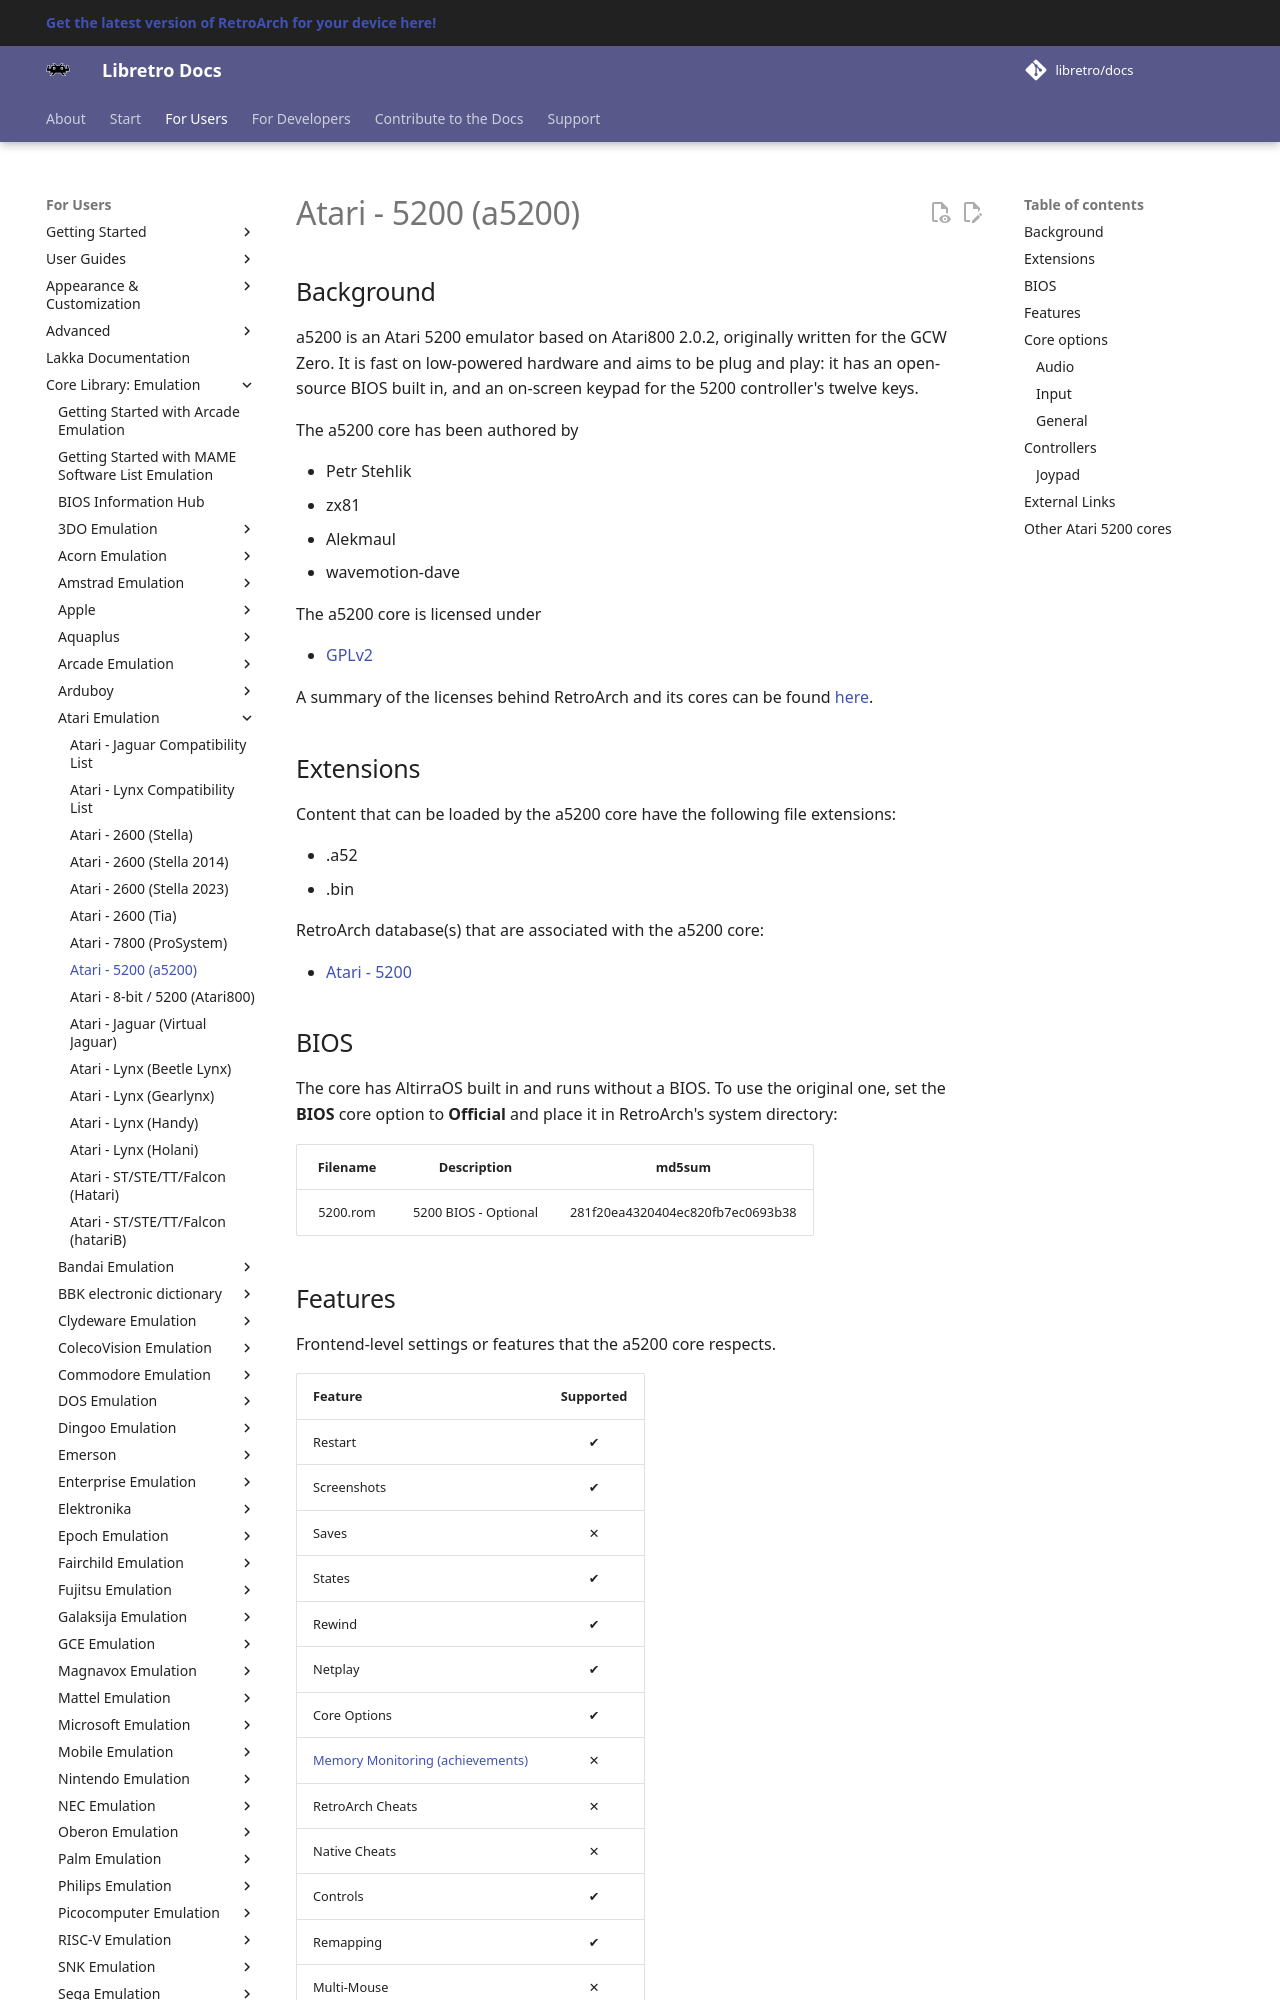

repository: libretro/docs · page: library/a5200/index.html · generator: mkdocs

---
title: "a5200 – Atari 5200 core for RetroArch"
description: "RetroArch a5200 core (Atari 5200): BIOS files, core options and controls. a5200 is an Atari 5200 emulator based on Atari800 2.0.2, originally written for the GCW Zero."
---

# Atari - 5200 (a5200)

## Background

a5200 is an Atari 5200 emulator based on Atari800 2.0.2, originally written for the GCW Zero. It is fast on low-powered hardware and aims to be plug and play: it has an open-source BIOS built in, and an on-screen keypad for the 5200 controller's twelve keys.

The a5200 core has been authored by

- Petr Stehlik
- zx81
- Alekmaul
- wavemotion-dave

The a5200 core is licensed under

- [GPLv2](https://github.com/libretro/a5200/blob/master/License.txt)

A summary of the licenses behind RetroArch and its cores can be found [here](../development/licenses.md).

## Extensions

Content that can be loaded by the a5200 core have the following file extensions:

- .a52
- .bin

RetroArch database(s) that are associated with the a5200 core:

- [Atari - 5200](https://github.com/libretro/libretro-database/blob/master/rdb/Atari%20-%205200.rdb)

## BIOS

The core has AltirraOS built in and runs without a BIOS. To use the original one, set the **BIOS** core option to **Official** and place it in RetroArch's system directory:

|   Filename    |    Description         |              md5sum              |
|:-------------:|:----------------------:|:--------------------------------:|
| 5200.rom      | 5200 BIOS - Optional   | 281f20ea4320404ec820fb7ec0693b38 |
